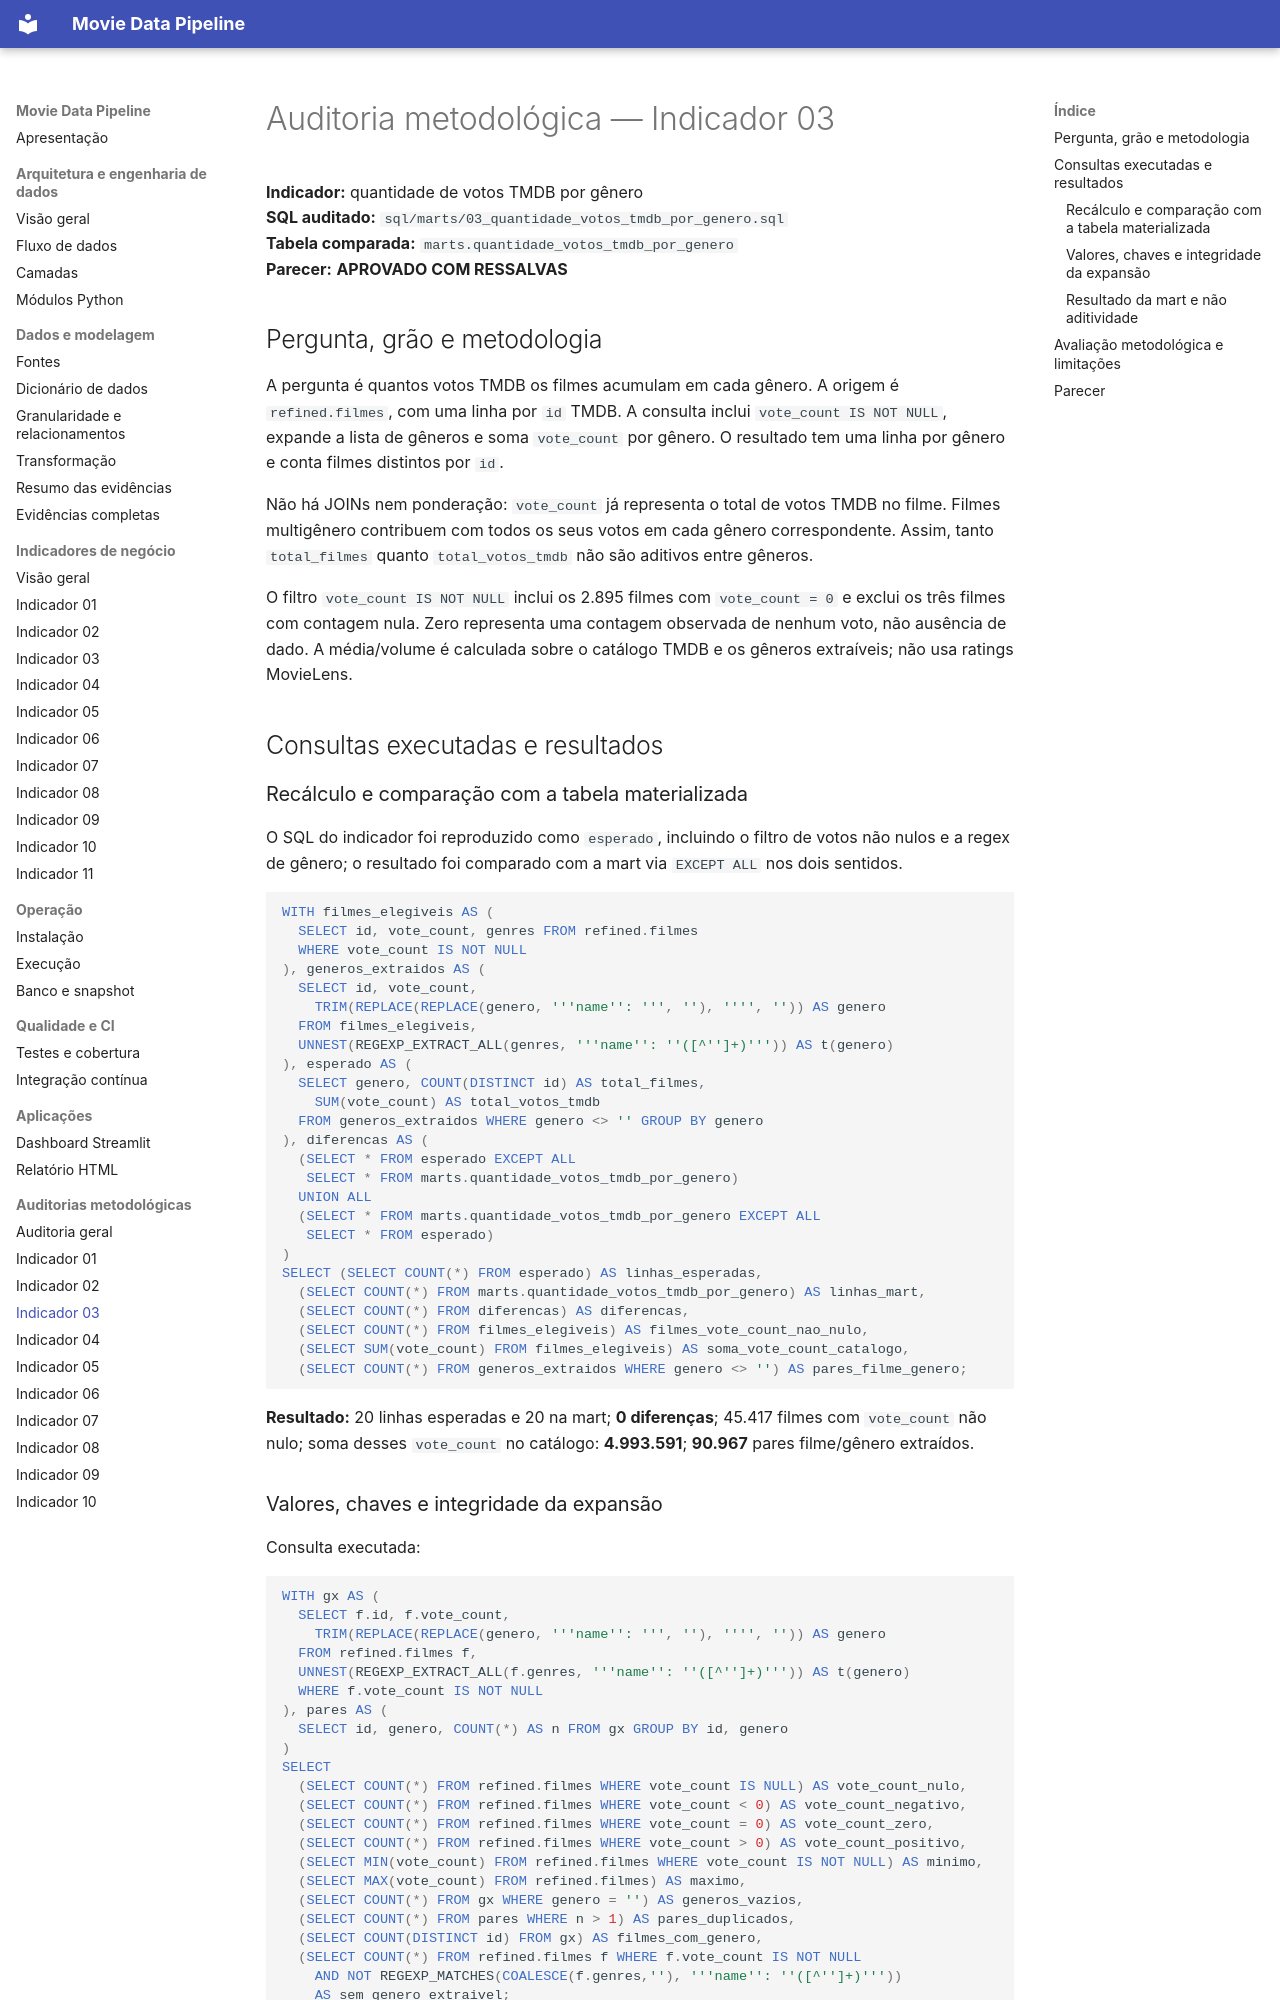

repository: robertrossi/movie-data-pipeline · page: auditorias/indicador-03-auditoria/index.html · generator: mkdocs

# Auditoria metodológica — Indicador 03

**Indicador:** quantidade de votos TMDB por gênero<br>
**SQL auditado:** `sql/marts/03_quantidade_votos_tmdb_por_genero.sql`<br>
**Tabela comparada:** `marts.quantidade_votos_tmdb_por_genero`<br>
**Parecer:** **APROVADO COM RESSALVAS**

## Pergunta, grão e metodologia

A pergunta é quantos votos TMDB os filmes acumulam em cada gênero. A origem é `refined.filmes`, com uma linha por `id` TMDB. A consulta inclui `vote_count IS NOT NULL`, expande a lista de gêneros e soma `vote_count` por gênero. O resultado tem uma linha por gênero e conta filmes distintos por `id`.

Não há JOINs nem ponderação: `vote_count` já representa o total de votos TMDB no filme. Filmes multigênero contribuem com todos os seus votos em cada gênero correspondente. Assim, tanto `total_filmes` quanto `total_votos_tmdb` não são aditivos entre gêneros.

O filtro `vote_count IS NOT NULL` inclui os 2.895 filmes com `vote_count = 0` e exclui os três filmes com contagem nula. Zero representa uma contagem observada de nenhum voto, não ausência de dado. A média/volume é calculada sobre o catálogo TMDB e os gêneros extraíveis; não usa ratings MovieLens.

## Consultas executadas e resultados

### Recálculo e comparação com a tabela materializada

O SQL do indicador foi reproduzido como `esperado`, incluindo o filtro de votos não nulos e a regex de gênero; o resultado foi comparado com a mart via `EXCEPT ALL` nos dois sentidos.

```sql
WITH filmes_elegiveis AS (
  SELECT id, vote_count, genres FROM refined.filmes
  WHERE vote_count IS NOT NULL
), generos_extraidos AS (
  SELECT id, vote_count,
    TRIM(REPLACE(REPLACE(genero, '''name'': ''', ''), '''', '')) AS genero
  FROM filmes_elegiveis,
  UNNEST(REGEXP_EXTRACT_ALL(genres, '''name'': ''([^'']+)''')) AS t(genero)
), esperado AS (
  SELECT genero, COUNT(DISTINCT id) AS total_filmes,
    SUM(vote_count) AS total_votos_tmdb
  FROM generos_extraidos WHERE genero <> '' GROUP BY genero
), diferencas AS (
  (SELECT * FROM esperado EXCEPT ALL
   SELECT * FROM marts.quantidade_votos_tmdb_por_genero)
  UNION ALL
  (SELECT * FROM marts.quantidade_votos_tmdb_por_genero EXCEPT ALL
   SELECT * FROM esperado)
)
SELECT (SELECT COUNT(*) FROM esperado) AS linhas_esperadas,
  (SELECT COUNT(*) FROM marts.quantidade_votos_tmdb_por_genero) AS linhas_mart,
  (SELECT COUNT(*) FROM diferencas) AS diferencas,
  (SELECT COUNT(*) FROM filmes_elegiveis) AS filmes_vote_count_nao_nulo,
  (SELECT SUM(vote_count) FROM filmes_elegiveis) AS soma_vote_count_catalogo,
  (SELECT COUNT(*) FROM generos_extraidos WHERE genero <> '') AS pares_filme_genero;
```

**Resultado:** 20 linhas esperadas e 20 na mart; **0 diferenças**; 45.417 filmes com `vote_count` não nulo; soma desses `vote_count` no catálogo: **4.993.591**; **90.967** pares filme/gênero extraídos.
